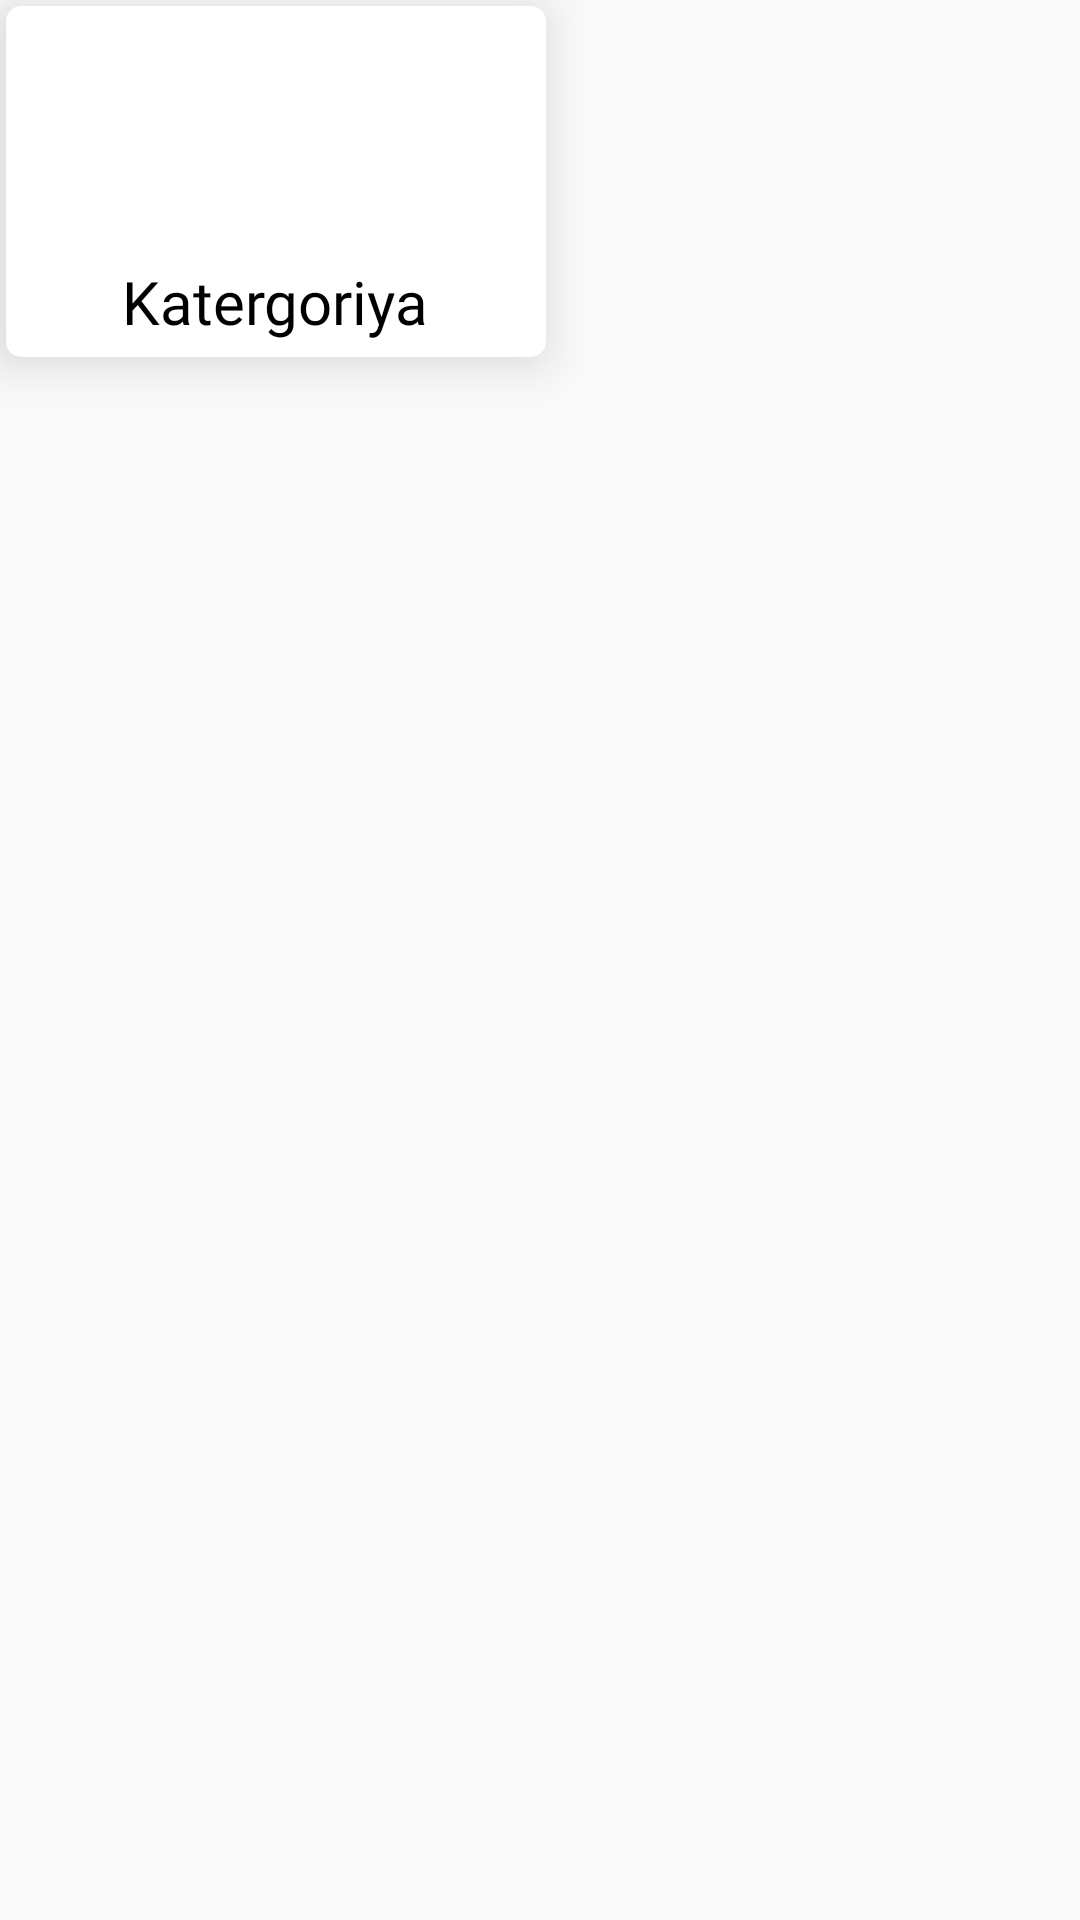

Android layout source for this screen:
<!-- AndroidManifest.xml: application theme AppTheme1 -->
<!-- res/layout/product_category_item.xml -->
<?xml version="1.0" encoding="utf-8"?>
<RelativeLayout xmlns:android="http://schemas.android.com/apk/res/android"
    xmlns:app="http://schemas.android.com/apk/res-auto"
    xmlns:tools="http://schemas.android.com/tools"
    android:layout_width="wrap_content"
    android:layout_height="wrap_content"
    android:orientation="vertical">

    <androidx.cardview.widget.CardView
        android:id="@+id/card_category"
        android:layout_width="180dp"
        android:layout_height="wrap_content"
        android:layout_marginStart="2dp"
        android:layout_marginTop="2dp"
        android:layout_marginEnd="2dp"
        android:layout_marginBottom="2dp"
        android:foreground="?android:attr/selectableItemBackground"
        app:cardBackgroundColor="@color/white"
        app:cardCornerRadius="5dp"
        app:cardElevation="10dp"
        app:cardPreventCornerOverlap="false">

        <LinearLayout
            android:layout_width="match_parent"
            android:layout_height="match_parent"
            android:baselineAligned="false"
            android:gravity="center"
            android:orientation="horizontal"
            android:padding="5dp">

            <LinearLayout
                android:layout_width="wrap_content"
                android:layout_height="wrap_content"
                android:gravity="center"
                android:orientation="vertical"
                tools:ignore="UselessParent">

                <ImageView
                    android:layout_width="60dp"
                    android:layout_height="80dp"
                    android:layout_marginStart="5dp"
                    android:layout_weight="1"
                    android:contentDescription="@string/app_name"
                    android:padding="10dp"
                    android:scaleType="centerCrop"
                    app:srcCompat="@drawable/category"
                    tools:ignore="InefficientWeight" />

                <TextView
                    android:id="@+id/tv_category_name"
                    android:layout_width="wrap_content"
                    android:layout_height="wrap_content"
                    android:fontFamily="@font/sailec_regular"
                    android:paddingLeft="2dp"
                    android:paddingRight="2dp"
                    android:maxLines="1"
                    android:ellipsize="end"
                    android:text="@string/category_name"
                    android:textColor="@color/black"
                    android:textSize="20sp" />

            </LinearLayout>

        </LinearLayout>

    </androidx.cardview.widget.CardView>

</RelativeLayout>
<!-- resources referenced by this layout -->
<resources>
  <color name="black">#FF000000</color>
  <color name="white">#FFFFFFFF</color>
  <string name="app_name">iStockPro</string>
  <string name="category_name">Katergoriya</string>
  <style name="AppTheme1" parent="@style/Theme.AppCompat.Light.DarkActionBar">
          
          <item name="android:windowContentOverlay">@null</item>
          
          <item name="android:windowSoftInputMode">stateHidden</item>
          
          <item name="android:datePickerDialogTheme">@style/expenseDatePickerDialogTheme</item>
          <item name="android:timePickerDialogTheme">@style/expenseTimePickerDialogTheme</item>
          
          <item name="colorAccent">@color/colorAccent</item>
          <item name="colorPrimary">@color/colorPrimary</item>
          <item name="colorPrimaryDark">@color/colorPrimaryDark</item>
          
          <item name="colorPrimaryVariant">@color/colorPrimary</item>
          <item name="colorOnPrimary">@color/white</item>
          
          <item name="colorSecondary">@color/teal_200</item>
          <item name="colorSecondaryVariant">@color/teal_700</item>
          <item name="colorOnSecondary">@color/black</item>
          
          <item name="android:statusBarColor" tools:targetApi="l">?attr/colorPrimaryVariant</item>
          
      </style>
  <style name="expenseDatePickerDialogTheme" parent="ThemeOverlay.AppCompat.Dialog">
          
          <item name="colorAccent">@color/colorPrimary</item>
          <item name="android:datePickerStyle">@style/expenseDatePickerStyle</item>
          
          <item name="android:textColorPrimaryInverse">@color/white</item>
          
          <item name="android:textColorSecondaryInverse">@color/white</item>
      </style>
  <style name="expenseTimePickerDialogTheme" parent="ThemeOverlay.AppCompat.Dialog">
          
          <item name="colorAccent">@color/colorPrimary</item>
      </style>
  <color name="colorAccent">#01BAEF</color>
  <color name="colorPrimary">#01BAEF</color>
  <color name="colorPrimaryDark">#01BAEF</color>
  <color name="teal_200">#FF03DAC5</color>
  <color name="teal_700">#FF018786</color>
  <style name="expenseDatePickerStyle" parent="@android:style/Widget.Material.Light.DatePicker">
          
          <item name="android:headerBackground">@color/colorPrimary</item>
      </style>
</resources>
